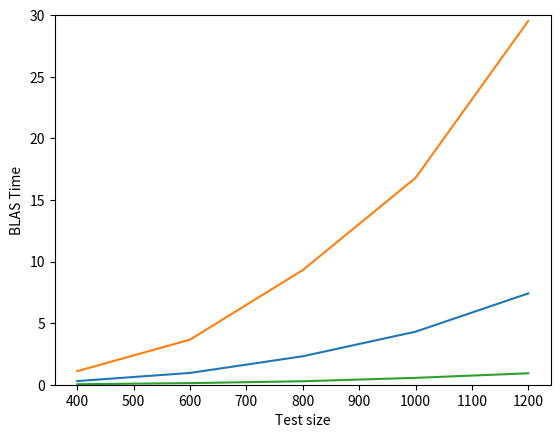

The script that saved this image:
from matplotlib.pyplot import plot, show, xlabel, ylabel, ylim
from numpy import array

xp = array([400, 600, 800, 1000, 1200])
yp_neopt = ([1.103738, 3.659254, 9.305335, 16.784485, 29.525051])
yp_opt = ([0.296790, 0.95665, 2.309975, 4.303251, 7.409517])
yp_blas = ([0.039316, 0.129759, 0.282245, 0.557283, 0.927857])

plot(xp, yp_opt)
xlabel("Test size")
ylabel("opt_m time")
ylim(0, 30)
show()

plot(xp, yp_neopt)
xlabel("Test size")
ylabel("neopt time")
ylim(0, 30)
show()

plot(xp, yp_blas)
xlabel("Test size")
ylabel("BLAS Time")
ylim(0, 30)
show()
